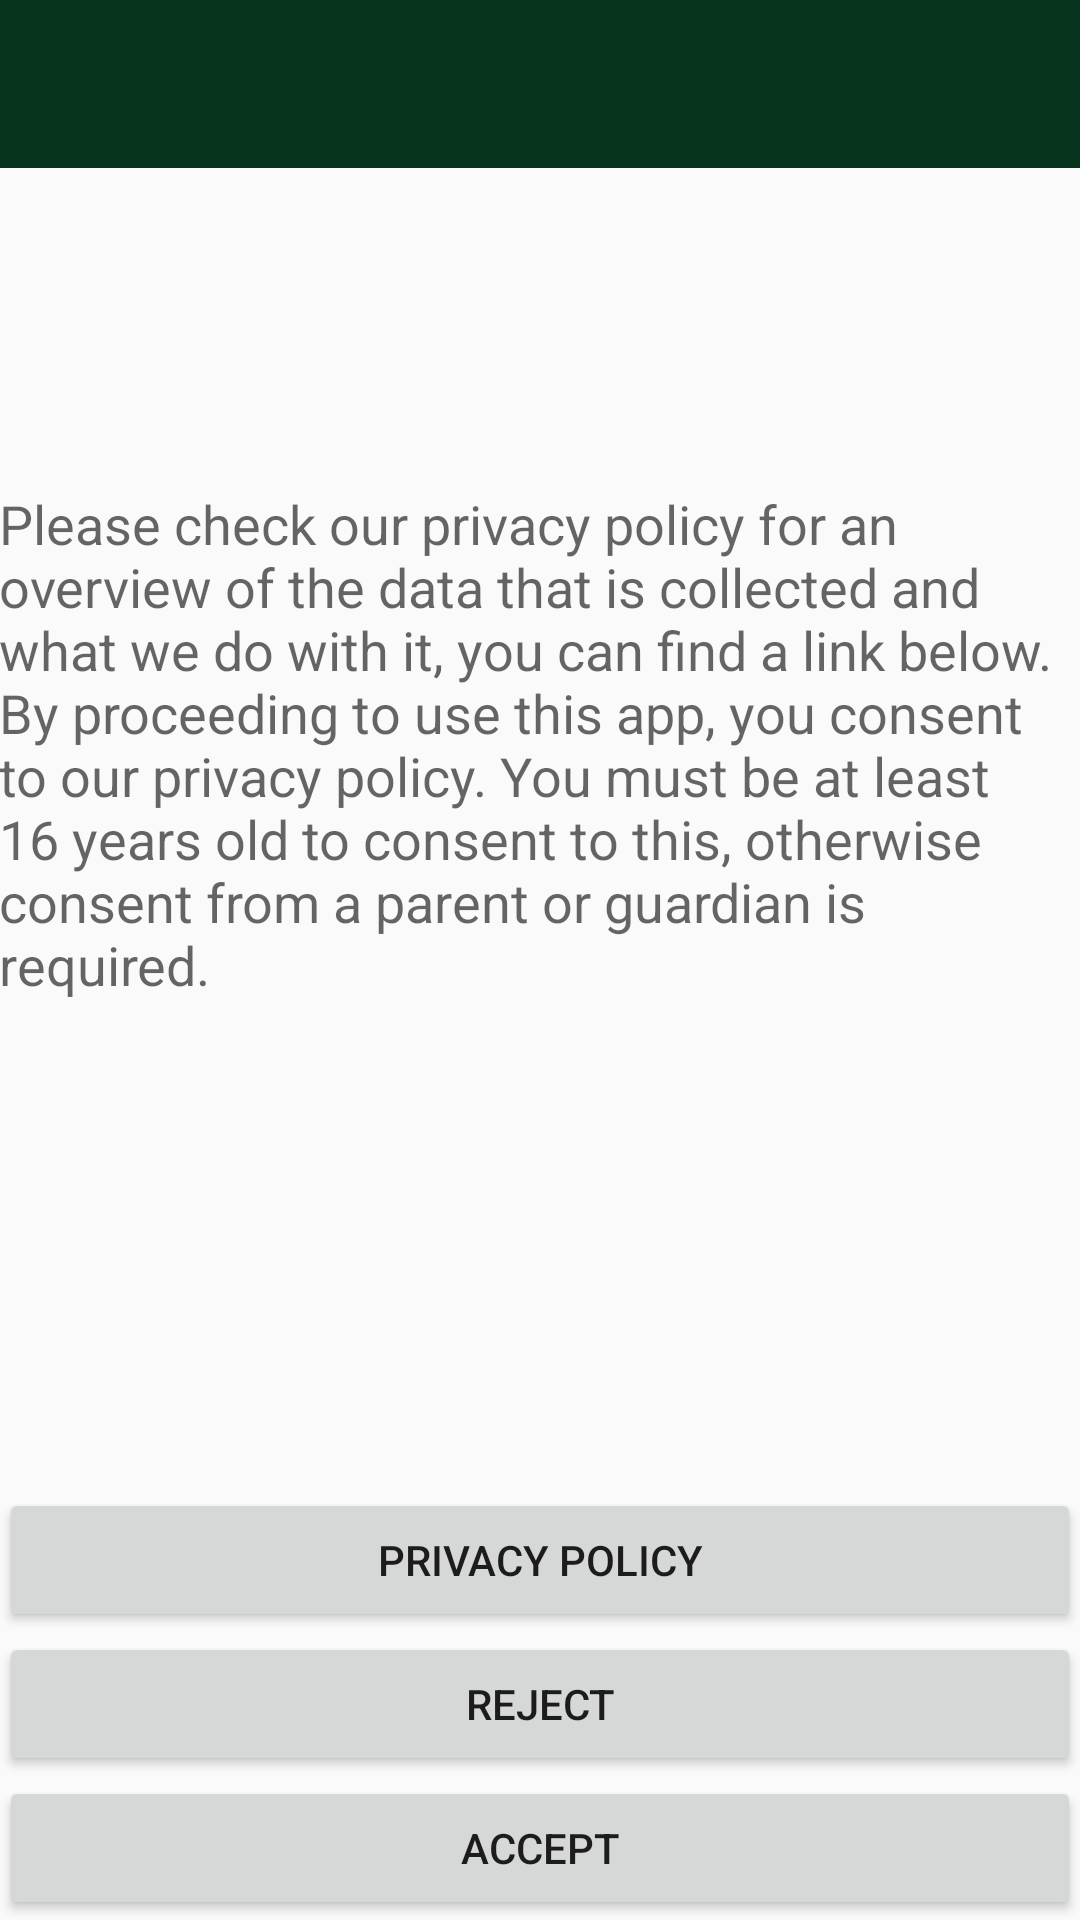

The Android layout XML behind this screen, and the referenced resources:
<!-- AndroidManifest.xml: application theme AppTheme -->
<!-- res/layout/activity_gdpr.xml -->
<?xml version="1.0" encoding="utf-8"?>
<RelativeLayout xmlns:android="http://schemas.android.com/apk/res/android"
    xmlns:tools="http://schemas.android.com/tools"
    android:layout_width="match_parent"
    android:layout_height="match_parent"
    android:fitsSystemWindows="true"
    xmlns:app="http://schemas.android.com/apk/res-auto"
    tools:context="be.submanifold.pentelive.GDPRActivity">

    <androidx.appcompat.widget.Toolbar
        android:id="@+id/my_toolbar"
        android:layout_width="match_parent"
        android:layout_alignParentTop="true"
        android:layout_height="?attr/actionBarSize"
        android:background="@color/britishracinggreen"
        android:theme="@style/ThemeOverlay.AppCompat.ActionBar"
        app:popupTheme="@style/ThemeOverlay.AppCompat.Light"/>

    <RelativeLayout
        android:layout_width="match_parent"
        android:layout_height="match_parent"
        android:paddingBottom="@dimen/activity_vertical_margin"
        android:paddingLeft="@dimen/activity_horizontal_margin"
        android:paddingRight="@dimen/activity_horizontal_margin">
        <TextView
            android:layout_width="match_parent"
            android:layout_height="match_parent"
            android:gravity="center_vertical"
            android:textAppearance="?android:attr/textAppearanceMedium"
            android:text="@string/gdpr_terms"
            android:layout_above="@id/privacyButton"
            android:id="@+id/gdprTerms"
            android:layout_alignParentStart="true" />
        <Button
            android:id="@+id/privacyButton"
            android:layout_above="@id/rejectTermsButton"
            android:layout_width="match_parent"
            android:layout_height="wrap_content"
            android:text="@string/privacy_policy"/>
        <Button
            android:id="@+id/rejectTermsButton"
            android:layout_above="@id/acceptTermsButton"
            android:layout_width="match_parent"
            android:layout_height="wrap_content"
            android:text="@string/reject"/>
        <Button
            android:id="@+id/acceptTermsButton"
            android:layout_alignParentBottom="true"
            android:layout_width="match_parent"
            android:layout_height="wrap_content"
            android:text="@string/accept"/>
    </RelativeLayout>
</RelativeLayout>
<!-- resources referenced by this layout -->
<resources>
  <color name="britishracinggreen">#08341D</color>
  <string name="accept">accept</string>
  <string name="gdpr_terms">Please check our privacy policy for an overview of the data that is collected and what we do with it, you can find a link below. By proceeding to use this app, you consent to our privacy policy. You must be at least 16 years old to consent to this, otherwise consent from a parent or guardian is required.</string>
  <string name="privacy_policy">Privacy Policy</string>
  <string name="reject">reject</string>
  <style name="AppTheme" parent="Theme.AppCompat.DayNight.NoActionBar">
          <item name="statusBarScrim">@android:color/background_dark</item>
          
          <item name="android:windowLightStatusBar">@bool/light_status_bar</item>
          
          <item name="viewInflaterClass">be.submanifold.pentelive.OutlineViewInflater</item>
      </style>
</resources>
